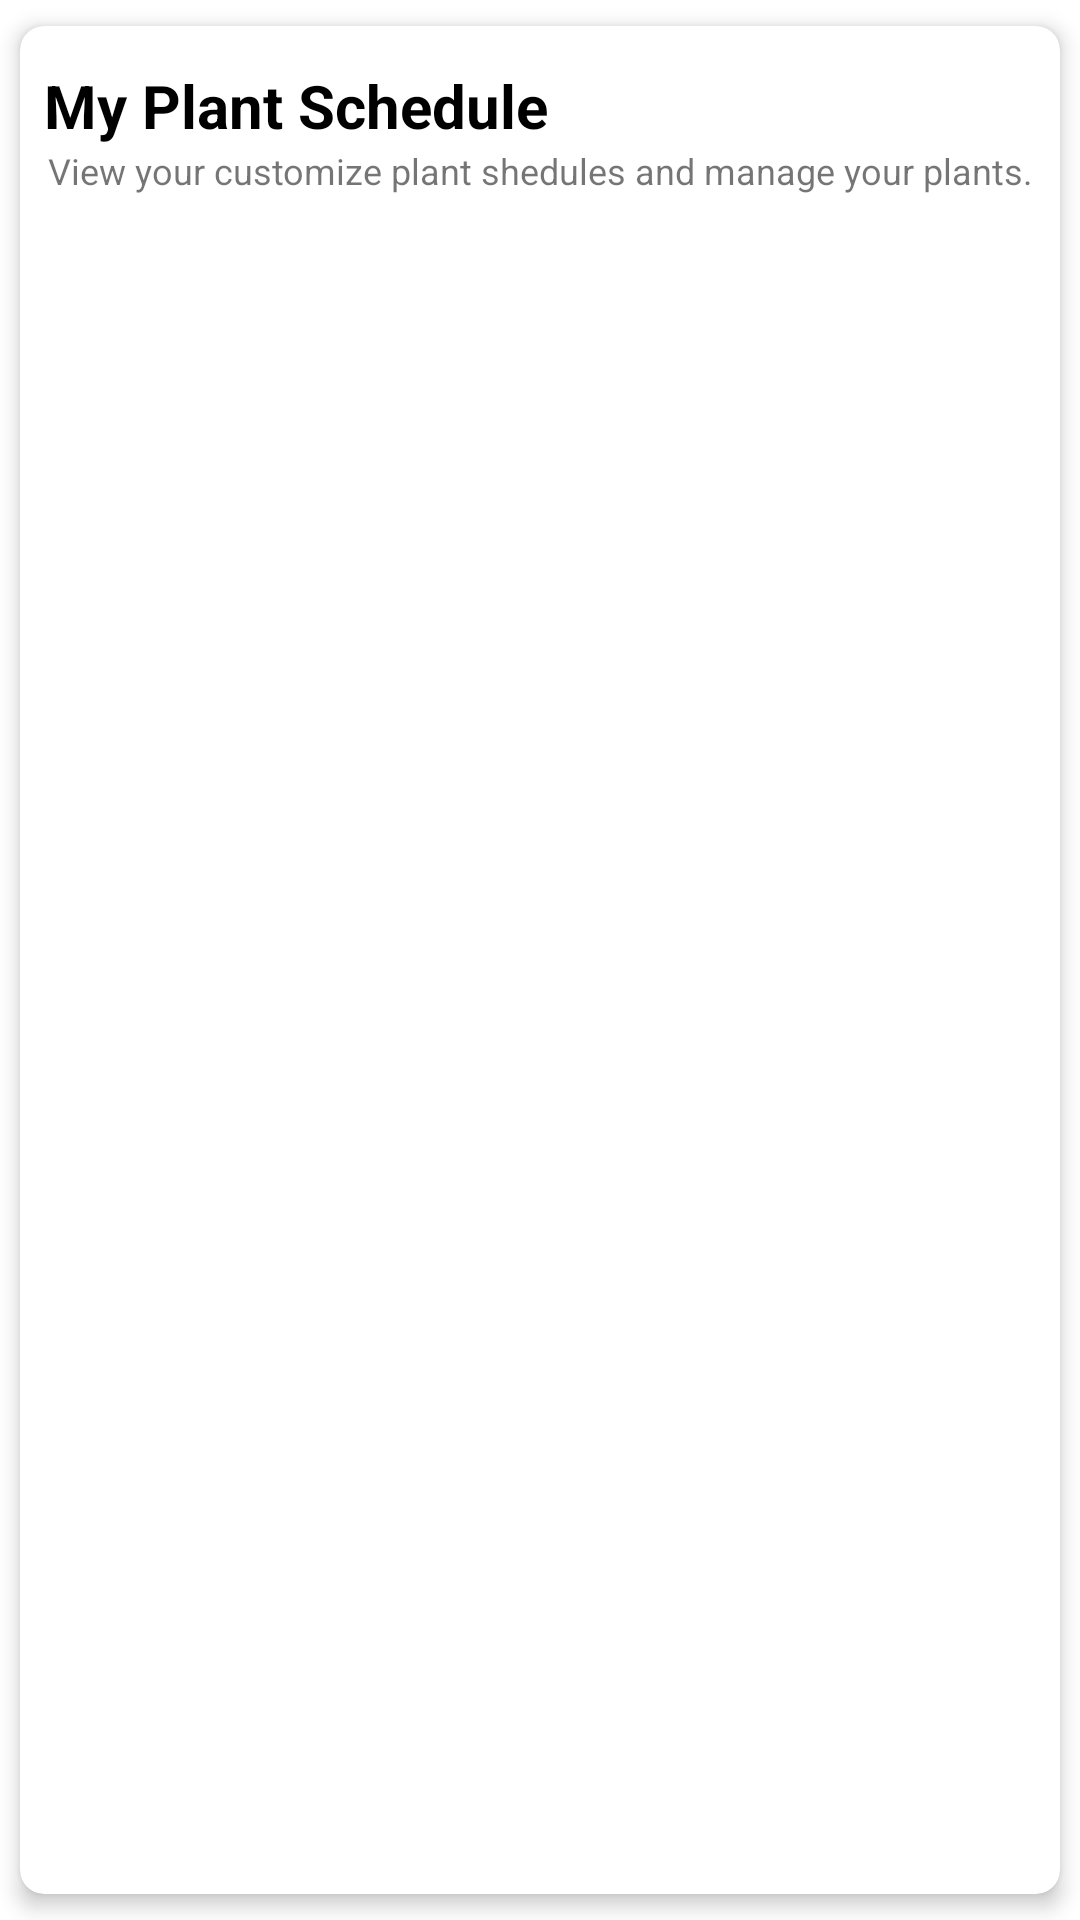

Write the Android layout XML for this screen, with the resource values it uses.
<!-- AndroidManifest.xml: application theme Theme.Finally -->
<!-- res/layout/each_item_schedules.xml -->
<?xml version="1.0" encoding="utf-8"?>
<com.google.android.material.card.MaterialCardView xmlns:android="http://schemas.android.com/apk/res/android"
    xmlns:tools="http://schemas.android.com/tools"
    android:layout_width="match_parent"
    android:layout_height="wrap_content"
    xmlns:app="http://schemas.android.com/apk/res-auto"
    app:cardCornerRadius="8dp"
    app:cardUseCompatPadding="true"
    android:layout_marginHorizontal="8dp"
    app:cardElevation="4dp">

    <androidx.constraintlayout.widget.ConstraintLayout
        android:layout_width="match_parent"
        android:layout_height="wrap_content"
        android:padding="8dp">


        <TextView
            android:id="@+id/textView16"
            android:layout_width="wrap_content"
            android:layout_height="wrap_content"
            android:text="My Plant Schedule"
            android:textColor="@color/black"
            android:textSize="20sp"
            android:textStyle="bold"
            app:layout_constraintBottom_toBottomOf="parent"
            app:layout_constraintEnd_toEndOf="parent"
            app:layout_constraintHorizontal_bias="0.0"
            app:layout_constraintStart_toStartOf="parent"
            app:layout_constraintTop_toTopOf="parent"
            app:layout_constraintVertical_bias="0.231" />

        <TextView
            android:id="@+id/textView17"
            android:layout_width="wrap_content"
            android:layout_height="wrap_content"
            android:text="View your customize plant shedules and manage your plants."
            android:textAlignment="textStart"
            android:textSize="12sp"
            app:layout_constraintEnd_toEndOf="parent"
            app:layout_constraintStart_toStartOf="parent"
            app:layout_constraintTop_toBottomOf="@+id/textView16" />


    </androidx.constraintlayout.widget.ConstraintLayout>

</com.google.android.material.card.MaterialCardView>
<!-- resources referenced by this layout -->
<resources>
  <color name="black">#FF000000</color>
  <style name="Theme.Finally" parent="Theme.MaterialComponents.DayNight.NoActionBar">
          
          <item name="colorPrimary">@color/purple_500</item>
          <item name="colorPrimaryVariant">@color/purple_700</item>
          <item name="colorOnPrimary">@color/white</item>
          
          <item name="colorSecondary">@color/teal_200</item>
          <item name="colorSecondaryVariant">@color/teal_700</item>
          <item name="colorOnSecondary">@color/black</item>
          
          <item name="android:statusBarColor">?attr/colorPrimaryVariant</item>
          
      </style>
  <color name="purple_500">#FF6200EE</color>
  <color name="purple_700">#FF3700B3</color>
  <color name="white">#FFFFFFFF</color>
  <color name="teal_200">#FF03DAC5</color>
  <color name="teal_700">#FF018786</color>
</resources>
